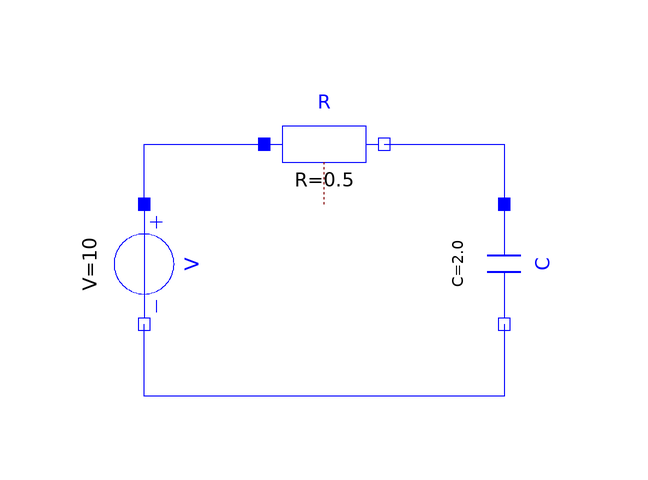

Above is the diagram view of the following Modelica model: its components placed by their Placement annotations and its connect equations drawn as lines.

model Filter
    Modelica.Electrical.Analog.Basic.Resistor R(R=0.5)
      annotation (Placement(transformation(extent={{-50,40},{-30,60}})));
    Modelica.Electrical.Analog.Basic.Capacitor C(C=2.0) annotation (Placement(
          transformation(
          extent={{-10,-10},{10,10}},
          rotation=-90,
          origin={-10,30})));
    Modelica.Electrical.Analog.Sources.ConstantVoltage V(V=10) annotation (
        Placement(transformation(
          extent={{-10,-10},{10,10}},
          rotation=-90,
          origin={-70,30})));
  equation
    connect(V.p, R.p)
      annotation (Line(points={{-70,40},{-70,50},{-50,50}}, color={0,0,255}));
    connect(R.n, C.p)
      annotation (Line(points={{-30,50},{-10,50},{-10,40}}, color={0,0,255}));
    connect(C.n, V.n) annotation (Line(points={{-10,20},{-10,8},{-70,8},{-70,20}},
          color={0,0,255}));
    annotation (Icon(coordinateSystem(preserveAspectRatio=false)), Diagram(
          coordinateSystem(preserveAspectRatio=false)));
  end Filter;